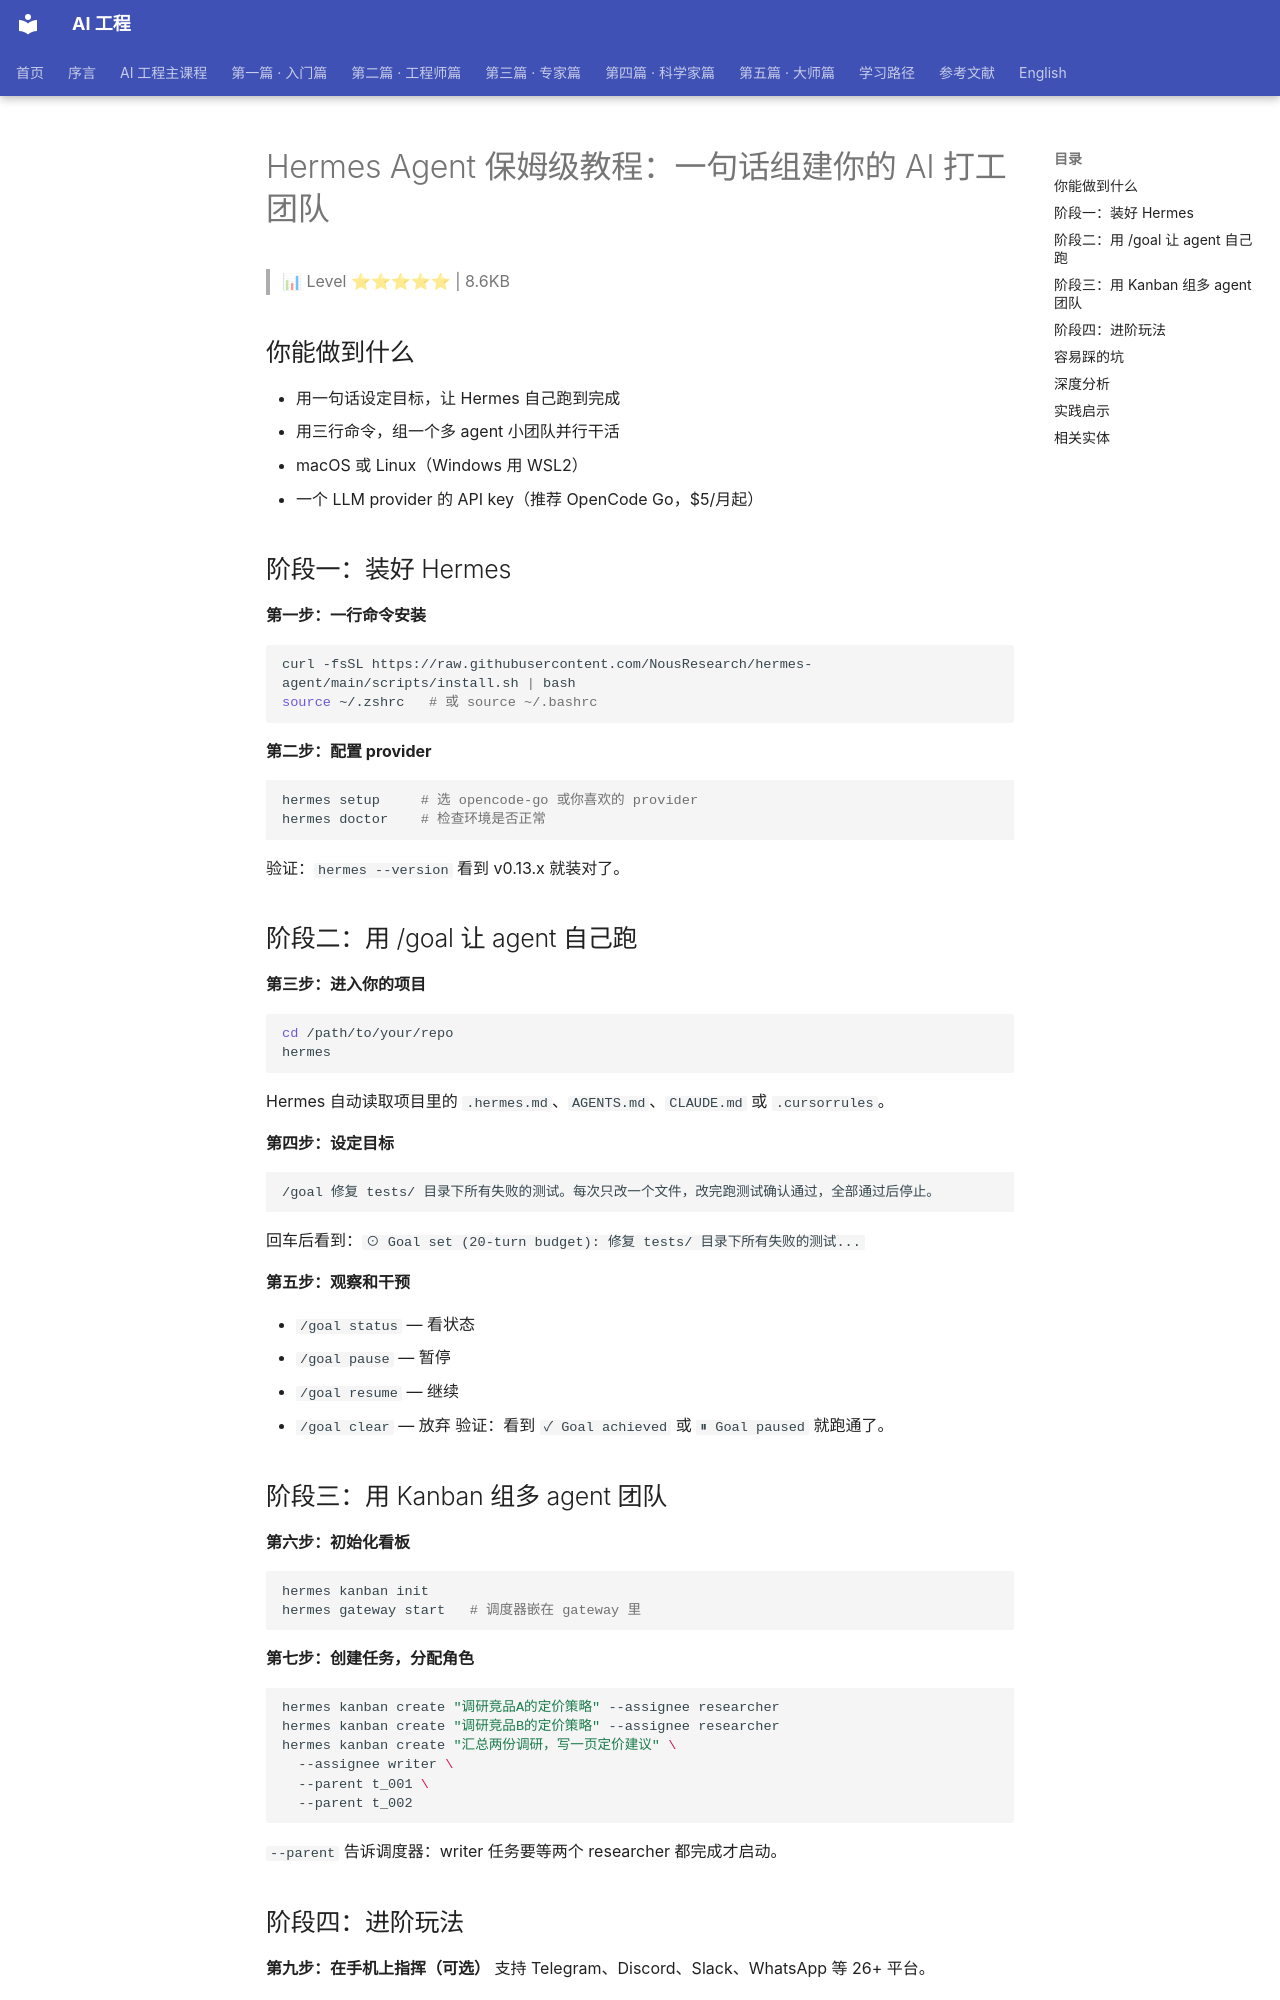

repository: QianJinGuo/wiki-book · page: ch04/397-hermes-agent-ai.html · generator: mkdocs

# Hermes Agent 保姆级教程：一句话组建你的 AI 打工团队

> 📊 Level ⭐⭐⭐⭐⭐ | 8.6KB

## 你能做到什么
- 用一句话设定目标，让 Hermes 自己跑到完成
- 用三行命令，组一个多 agent 小团队并行干活
- macOS 或 Linux（Windows 用 WSL2）
- 一个 LLM provider 的 API key（推荐 OpenCode Go，$5/月起）

## 阶段一：装好 Hermes

**第一步：一行命令安装**
```bash
curl -fsSL https://raw.githubusercontent.com/NousResearch/hermes-agent/main/scripts/install.sh | bash
source ~/.zshrc   # 或 source ~/.bashrc
```
**第二步：配置 provider**
```bash
hermes setup     # 选 opencode-go 或你喜欢的 provider
hermes doctor    # 检查环境是否正常
```
验证：`hermes --version` 看到 v0.13.x 就装对了。

## 阶段二：用 /goal 让 agent 自己跑

**第三步：进入你的项目**
```bash
cd /path/to/your/repo
hermes
```
Hermes 自动读取项目里的 `.hermes.md`、`AGENTS.md`、`CLAUDE.md` 或 `.cursorrules`。

**第四步：设定目标**
```
/goal 修复 tests/ 目录下所有失败的测试。每次只改一个文件，改完跑测试确认通过，全部通过后停止。
```
回车后看到：`⊙ Goal set (20-turn budget): 修复 tests/ 目录下所有失败的测试...`

**第五步：观察和干预**

- `/goal status` — 看状态
- `/goal pause` — 暂停
- `/goal resume` — 继续
- `/goal clear` — 放弃
验证：看到 `✓ Goal achieved` 或 `⏸ Goal paused` 就跑通了。

## 阶段三：用 Kanban 组多 agent 团队

**第六步：初始化看板**
```bash
hermes kanban init
hermes gateway start   # 调度器嵌在 gateway 里
```
**第七步：创建任务，分配角色**
```bash
hermes kanban create "调研竞品A的定价策略" --assignee researcher
hermes kanban create "调研竞品B的定价策略" --assignee researcher
hermes kanban create "汇总两份调研，写一页定价建议" \
  --assignee writer \
  --parent t_001 \
  --parent t_002
```
`--parent` 告诉调度器：writer 任务要等两个 researcher 都完成才启动。

## 阶段四：进阶玩法

**第九步：在手机上指挥（可选）**
支持 Telegram、Discord、Slack、WhatsApp 等 26+ 平台。

**第十步：打开 Dashboard**
```bash
hermes dashboard
```
浏览器打开，类似 Linear 的看板界面，拖拽卡片改状态。

## 容易踩的坑
| 坑 | 解法 |
|----|------|
| 裁判模型误判「已完成」 | 目标写具体，如「让 ruff check src/ 零报错」，别写「优化代码」 |
| profile 不存在导致静默失败 | 先跑 `hermes kanban assignees` 确认有该 profile |
| macOS + Python 3.13 安装冲突 | 用 pyenv 切到 3.12 |
| Gateway 没启动，任务一直是 ready | 检查 `hermes gateway start` 是否在跑 |
| 关掉终端目标丢了 | 不会丢，`/goal` 状态存在 session 数据库里，`/resume` 可接上 |
